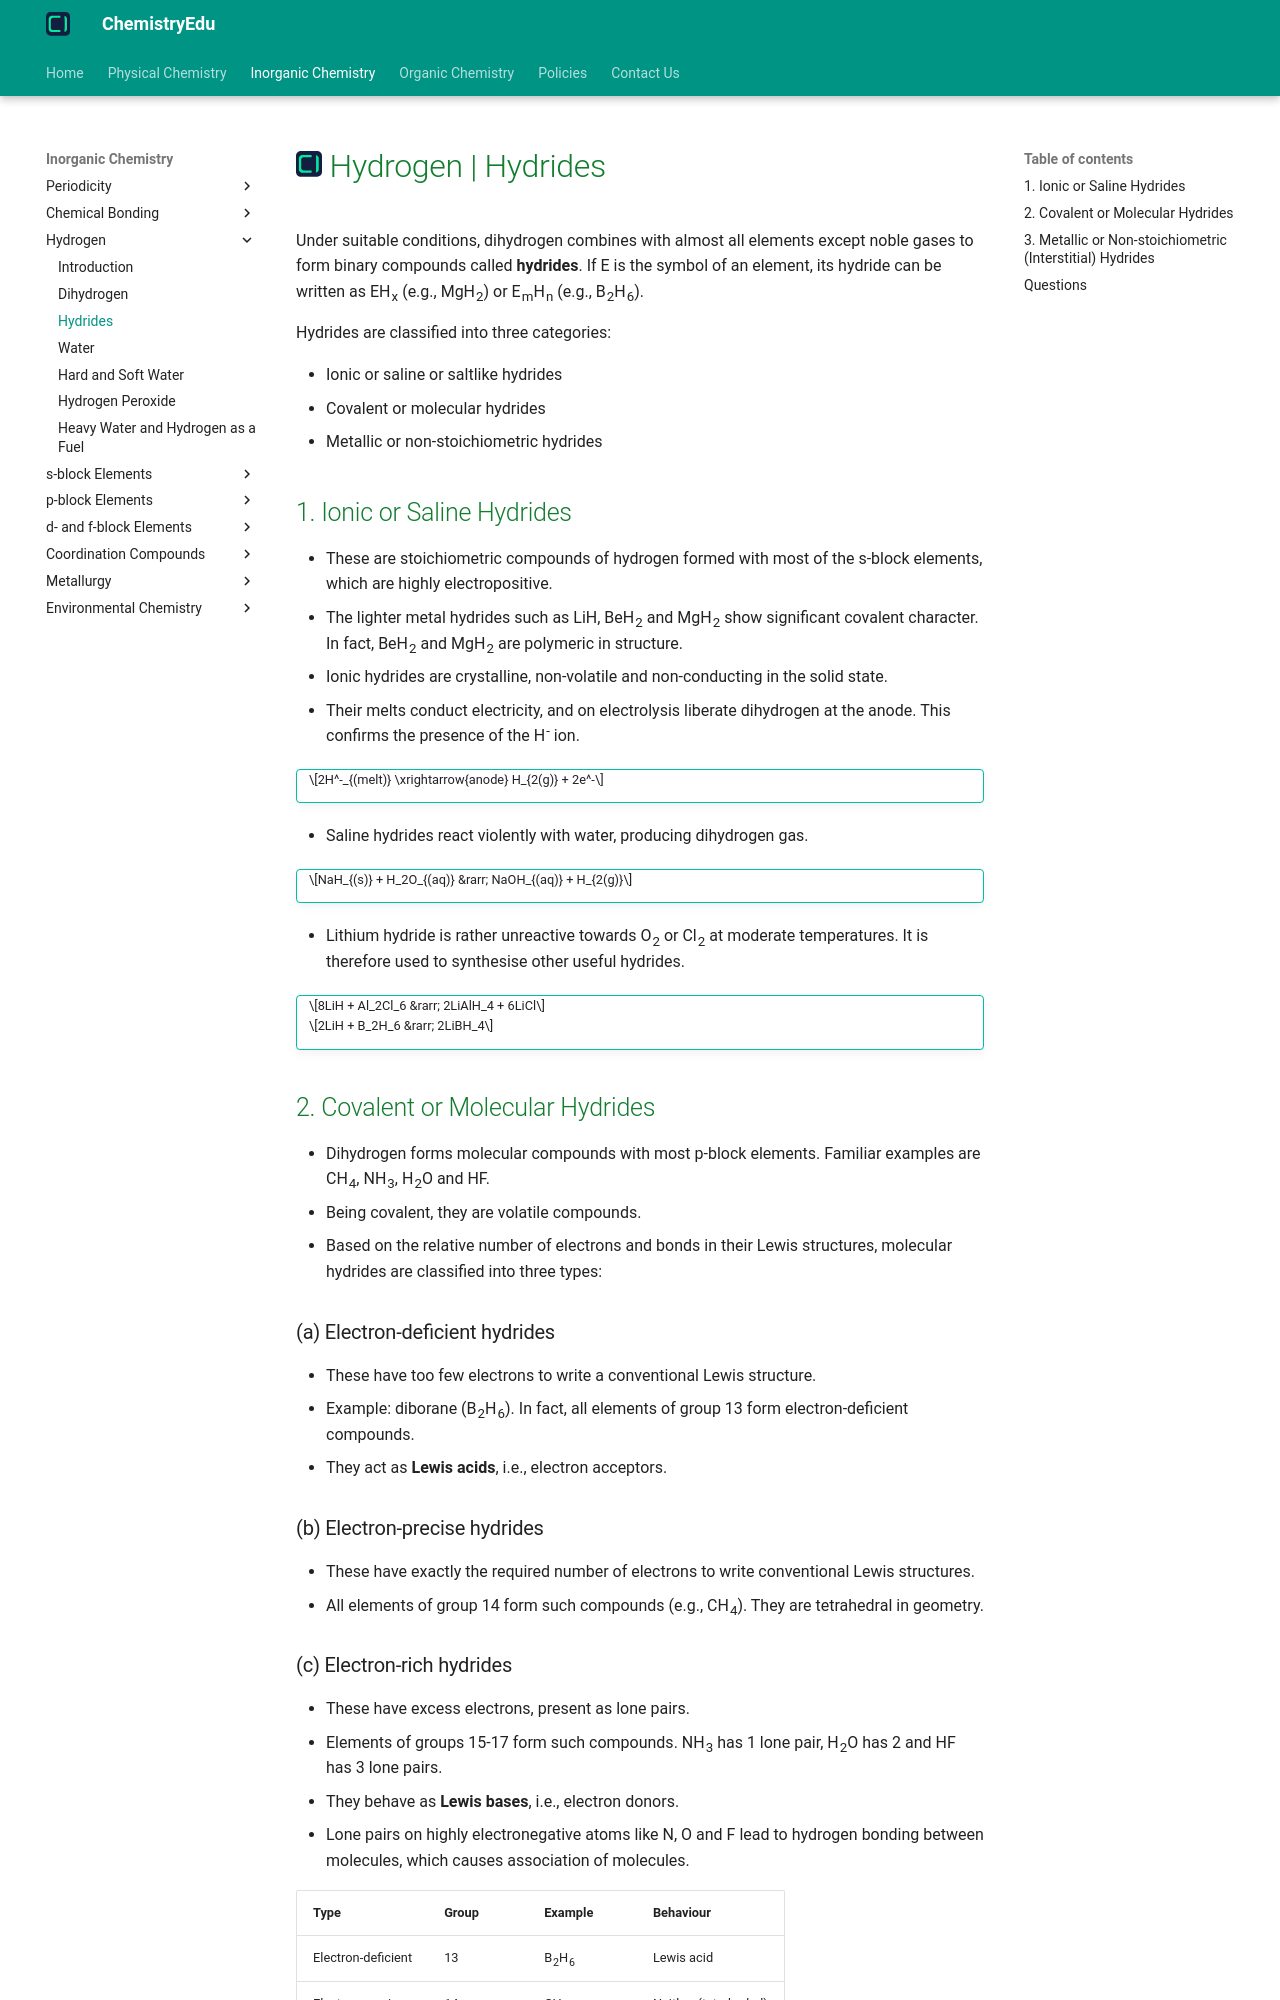

repository: KingChampion36/chemistryedu · page: inorganic-chemistry/hydrogen/hydrides/index.html · generator: mkdocs

---
title: Hydrogen | Hydrides
description: Binary compounds of hydrogen with other elements are called hydrides. They are classified as ionic (saline), covalent (molecular) and metallic (non-stoichiometric) hydrides.
---

# [![ChemistryEdu Logo](../../images/favicon.svg){ align=left, width=3.8% }](../../index.md)  Hydrogen | Hydrides

Under suitable conditions, dihydrogen combines with almost all elements except noble gases to form binary compounds called **hydrides**. If E is the symbol of an element, its hydride can be written as EH<sub>x</sub> (e.g., MgH<sub>2</sub>) or E<sub>m</sub>H<sub>n</sub> (e.g., B<sub>2</sub>H<sub>6</sub>).

Hydrides are classified into three categories:

* Ionic or saline or saltlike hydrides
* Covalent or molecular hydrides
* Metallic or non-stoichiometric hydrides

## 1. Ionic or Saline Hydrides

* These are stoichiometric compounds of hydrogen formed with most of the s-block elements, which are highly electropositive.
* The lighter metal hydrides such as LiH, BeH<sub>2</sub> and MgH<sub>2</sub> show significant covalent character. In fact, BeH<sub>2</sub> and MgH<sub>2</sub> are polymeric in structure.
* Ionic hydrides are crystalline, non-volatile and non-conducting in the solid state.
* Their melts conduct electricity, and on electrolysis liberate dihydrogen at the anode. This confirms the presence of the H<sup>-</sup> ion.

!!! tip ""

    $$2H^-_{(melt)} \xrightarrow{anode} H_{2(g)} + 2e^-$$

* Saline hydrides react violently with water, producing dihydrogen gas.

!!! tip ""

    $$NaH_{(s)} + H_2O_{(aq)} &rarr; NaOH_{(aq)} + H_{2(g)}$$

* Lithium hydride is rather unreactive towards O<sub>2</sub> or Cl<sub>2</sub> at moderate temperatures. It is therefore used to synthesise other useful hydrides.

!!! tip ""

    $$8LiH + Al_2Cl_6 &rarr; 2LiAlH_4 + 6LiCl$$

    $$2LiH + B_2H_6 &rarr; 2LiBH_4$$

## 2. Covalent or Molecular Hydrides

* Dihydrogen forms molecular compounds with most p-block elements. Familiar examples are CH<sub>4</sub>, NH<sub>3</sub>, H<sub>2</sub>O and HF.
* Being covalent, they are volatile compounds.
* Based on the relative number of electrons and bonds in their Lewis structures, molecular hydrides are classified into three types:

### (a) Electron-deficient hydrides

* These have too few electrons to write a conventional Lewis structure.
* Example: diborane (B<sub>2</sub>H<sub>6</sub>). In fact, all elements of group 13 form electron-deficient compounds.
* They act as **Lewis acids**, i.e., electron acceptors.

### (b) Electron-precise hydrides

* These have exactly the required number of electrons to write conventional Lewis structures.
* All elements of group 14 form such compounds (e.g., CH<sub>4</sub>). They are tetrahedral in geometry.

### (c) Electron-rich hydrides

* These have excess electrons, present as lone pairs.
* Elements of groups 15-17 form such compounds. NH<sub>3</sub> has 1 lone pair, H<sub>2</sub>O has 2 and HF has 3 lone pairs.
* They behave as **Lewis bases**, i.e., electron donors.
* Lone pairs on highly electronegative atoms like N, O and F lead to hydrogen bonding between molecules, which causes association of molecules.

Type              | Group | Example                                   | Behaviour   |
------------------|-------|-------------------------------------------|-------------|
Electron-deficient | 13   | B<sub>2</sub>H<sub>6</sub>                 | Lewis acid  |
Electron-precise  | 14    | CH<sub>4</sub>                            | Neither (tetrahedral) |
Electron-rich     | 15-17 | NH<sub>3</sub>, H<sub>2</sub>O, HF        | Lewis base  |
